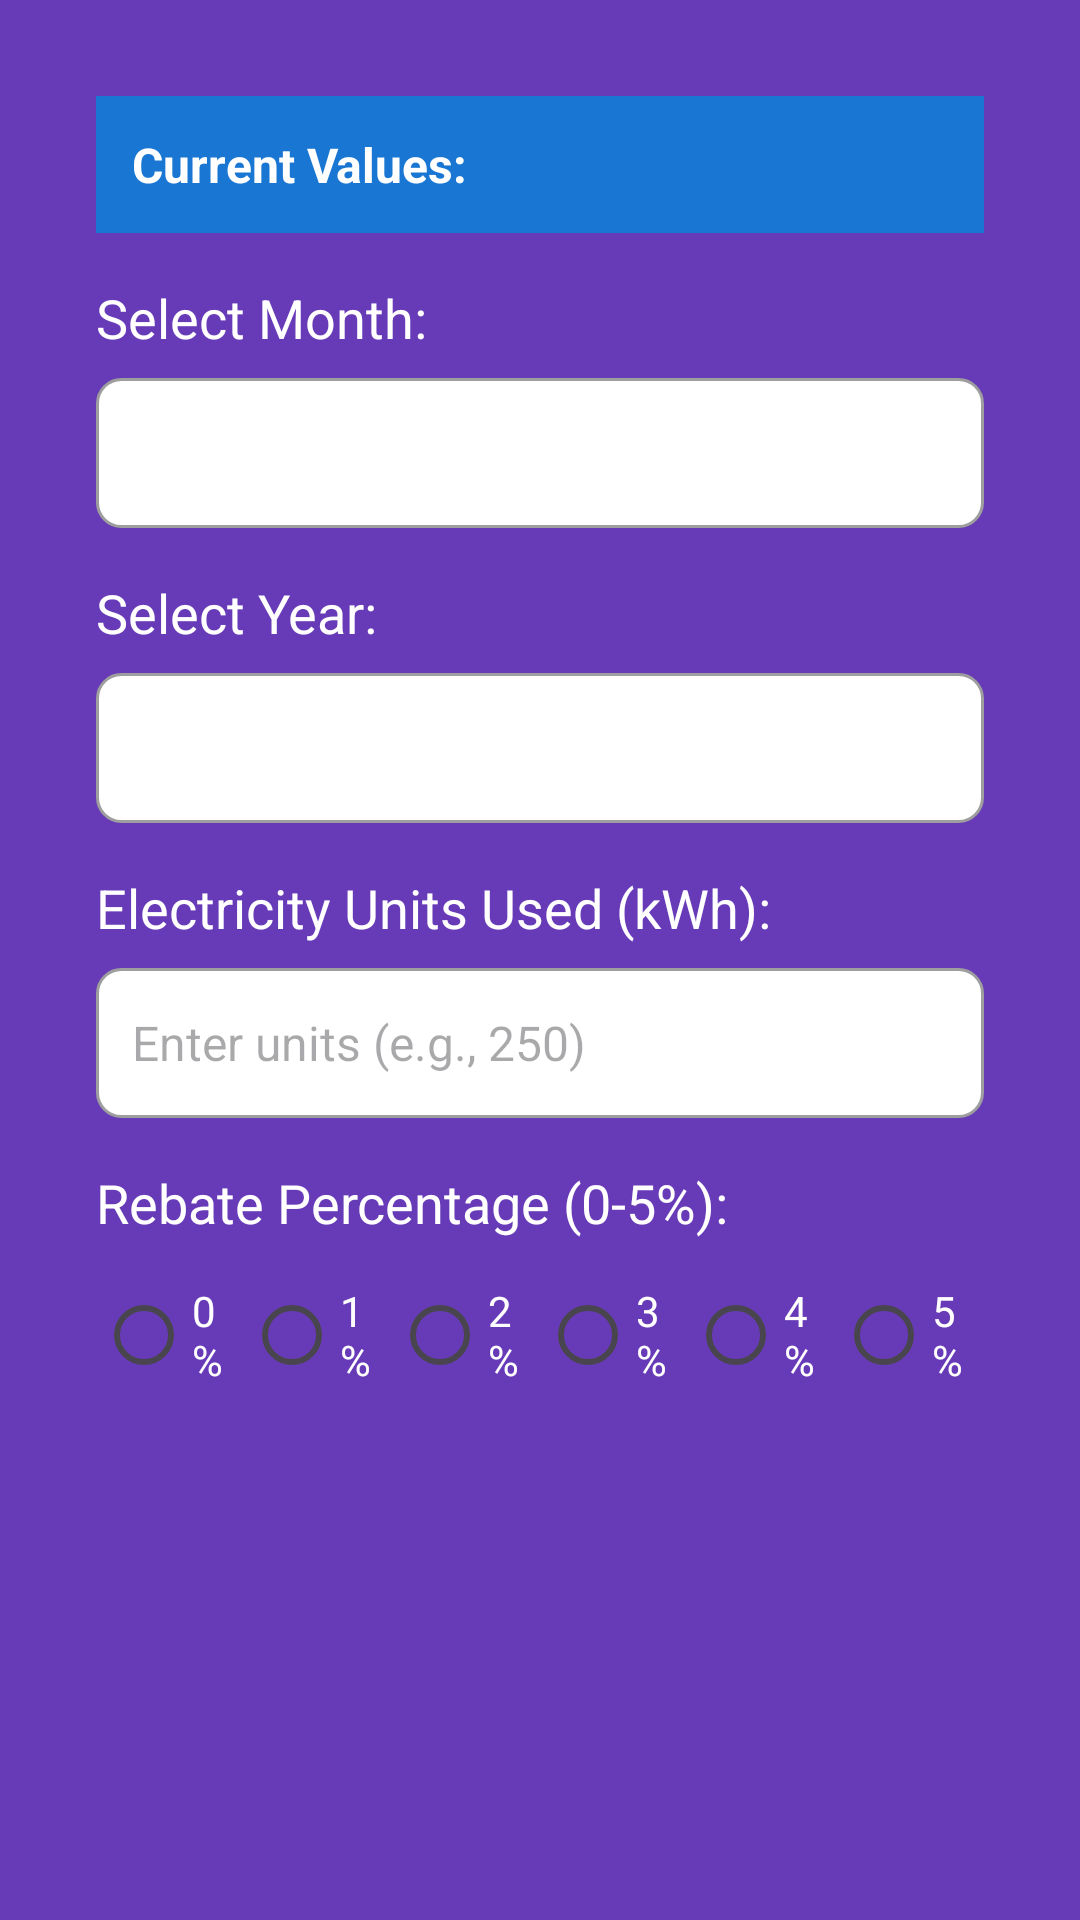

Reconstruct the res/layout file that produces this screen, plus the resources it refers to.
<!-- AndroidManifest.xml: application theme Theme.ElectricityBillCalc -->
<!-- res/layout/edit_bill_dialog.xml -->
<?xml version="1.0" encoding="utf-8"?>
<ScrollView xmlns:android="http://schemas.android.com/apk/res/android"
    android:layout_width="match_parent"
    android:layout_height="wrap_content"
    android:background="@color/purple_light"
    android:padding="16dp">

    <LinearLayout
        android:layout_width="match_parent"
        android:layout_height="wrap_content"
        android:orientation="vertical"
        android:padding="16dp">

        
        <TextView
            android:id="@+id/currentValuesTextView"
            android:layout_width="match_parent"
            android:layout_height="wrap_content"
            android:text="Current Values:"
            android:textSize="16sp"
            android:textStyle="bold"
            android:textColor="@color/white"
            android:padding="12dp"
            android:background="@color/blue_dark"
            android:layout_marginBottom="16dp"/>

        
        <TextView
            android:layout_width="match_parent"
            android:layout_height="wrap_content"
            android:text="Select Month:"
            android:textSize="18sp"
            android:textColor="@color/white"
            android:layout_marginBottom="8dp"/>

        <Spinner
            android:id="@+id/editMonthSpinner"
            android:layout_width="match_parent"
            android:layout_height="50dp"
            android:background="@drawable/edittext_bg"
            android:layout_marginBottom="16dp"/>

        
        <TextView
            android:layout_width="match_parent"
            android:layout_height="wrap_content"
            android:text="Select Year:"
            android:textSize="18sp"
            android:textColor="@color/white"
            android:layout_marginBottom="8dp"/>

        <Spinner
            android:id="@+id/editYearSpinner"
            android:layout_width="match_parent"
            android:layout_height="50dp"
            android:background="@drawable/edittext_bg"
            android:layout_marginBottom="16dp"/>

        
        <TextView
            android:layout_width="match_parent"
            android:layout_height="wrap_content"
            android:text="Electricity Units Used (kWh):"
            android:textSize="18sp"
            android:textColor="@color/white"
            android:layout_marginBottom="8dp"/>

        <EditText
            android:id="@+id/editUnitsEditText"
            android:layout_width="match_parent"
            android:layout_height="50dp"
            android:inputType="numberDecimal"
            android:hint="Enter units (e.g., 250)"
            android:background="@drawable/edittext_bg"
            android:padding="12dp"
            android:textSize="16sp"
            android:layout_marginBottom="16dp"/>

        
        <TextView
            android:layout_width="match_parent"
            android:layout_height="wrap_content"
            android:text="Rebate Percentage (0-5%):"
            android:textSize="18sp"
            android:textColor="@color/white"
            android:layout_marginBottom="8dp"/>

        <RadioGroup
            android:id="@+id/editRebateRadioGroup"
            android:layout_width="match_parent"
            android:layout_height="wrap_content"
            android:orientation="horizontal"
            android:layout_marginBottom="24dp">

            <RadioButton
                android:id="@+id/editRadio0"
                android:layout_width="0dp"
                android:layout_height="wrap_content"
                android:layout_weight="1"
                android:text="0%"
                android:textColor="@color/white"/>

            <RadioButton
                android:id="@+id/editRadio1"
                android:layout_width="0dp"
                android:layout_height="wrap_content"
                android:layout_weight="1"
                android:text="1%"
                android:textColor="@color/white"/>

            <RadioButton
                android:id="@+id/editRadio2"
                android:layout_width="0dp"
                android:layout_height="wrap_content"
                android:layout_weight="1"
                android:text="2%"
                android:textColor="@color/white"/>

            <RadioButton
                android:id="@+id/editRadio3"
                android:layout_width="0dp"
                android:layout_height="wrap_content"
                android:layout_weight="1"
                android:text="3%"
                android:textColor="@color/white"/>

            <RadioButton
                android:id="@+id/editRadio4"
                android:layout_width="0dp"
                android:layout_height="wrap_content"
                android:layout_weight="1"
                android:text="4%"
                android:textColor="@color/white"/>

            <RadioButton
                android:id="@+id/editRadio5"
                android:layout_width="0dp"
                android:layout_height="wrap_content"
                android:layout_weight="1"
                android:text="5%"
                android:textColor="@color/white"/>
        </RadioGroup>

        
        <TextView
            android:id="@+id/editErrorMessage"
            android:layout_width="match_parent"
            android:layout_height="wrap_content"
            android:text=""
            android:textColor="@color/red"
            android:textSize="14sp"
            android:visibility="gone"
            android:layout_marginBottom="16dp"/>
    </LinearLayout>
</ScrollView>
<!-- resources referenced by this layout -->
<resources>
  <color name="blue_dark">#1976D2</color>
  <color name="purple_light">#673AB7</color>
  <color name="red">#F44336</color>
  <color name="white">#FFFFFFFF</color>
  <!-- drawable edittext_bg (drawable) -->
  <?xml version="1.0" encoding="utf-8"?>
  <shape xmlns:android="http://schemas.android.com/apk/res/android">
      <solid android:color="@color/white"/>
      <corners android:radius="8dp"/>
      <stroke android:width="1dp" android:color="@color/gray"/>
  </shape>
  <style name="Theme.ElectricityBillCalc" parent="Theme.MaterialComponents.DayNight.DarkActionBar">
          
          <item name="colorPrimary">@color/purple_dark</item>
          <item name="colorPrimaryVariant">@color/purple_700</item>
          <item name="colorOnPrimary">@color/white</item>
  
          <item name="colorSecondary">@color/teal_700</item>
          <item name="colorSecondaryVariant">@color/teal_700</item>
          <item name="colorOnSecondary">@color/white</item>
  
          
          <item name="android:windowBackground">@color/purple_light</item>
          <item name="android:colorBackground">@color/purple_light</item>
  
          <item name="android:statusBarColor" tools:targetApi="l">@color/purple_dark</item>
          <item name="android:navigationBarColor" tools:targetApi="l">@color/purple_dark</item>
  
          
          <item name="android:textColorPrimary">@color/black</item>
          <item name="android:textColorSecondary">@color/gray_dark</item>
  
          
         
      </style>
  <color name="gray">#9E9E9E</color>
  <color name="purple_dark">#512DA8</color>
  <color name="purple_700">#FF3700B3</color>
  <color name="teal_700">#FF018786</color>
  <color name="black">#FF000000</color>
  <color name="gray_dark">#616161</color>
</resources>
